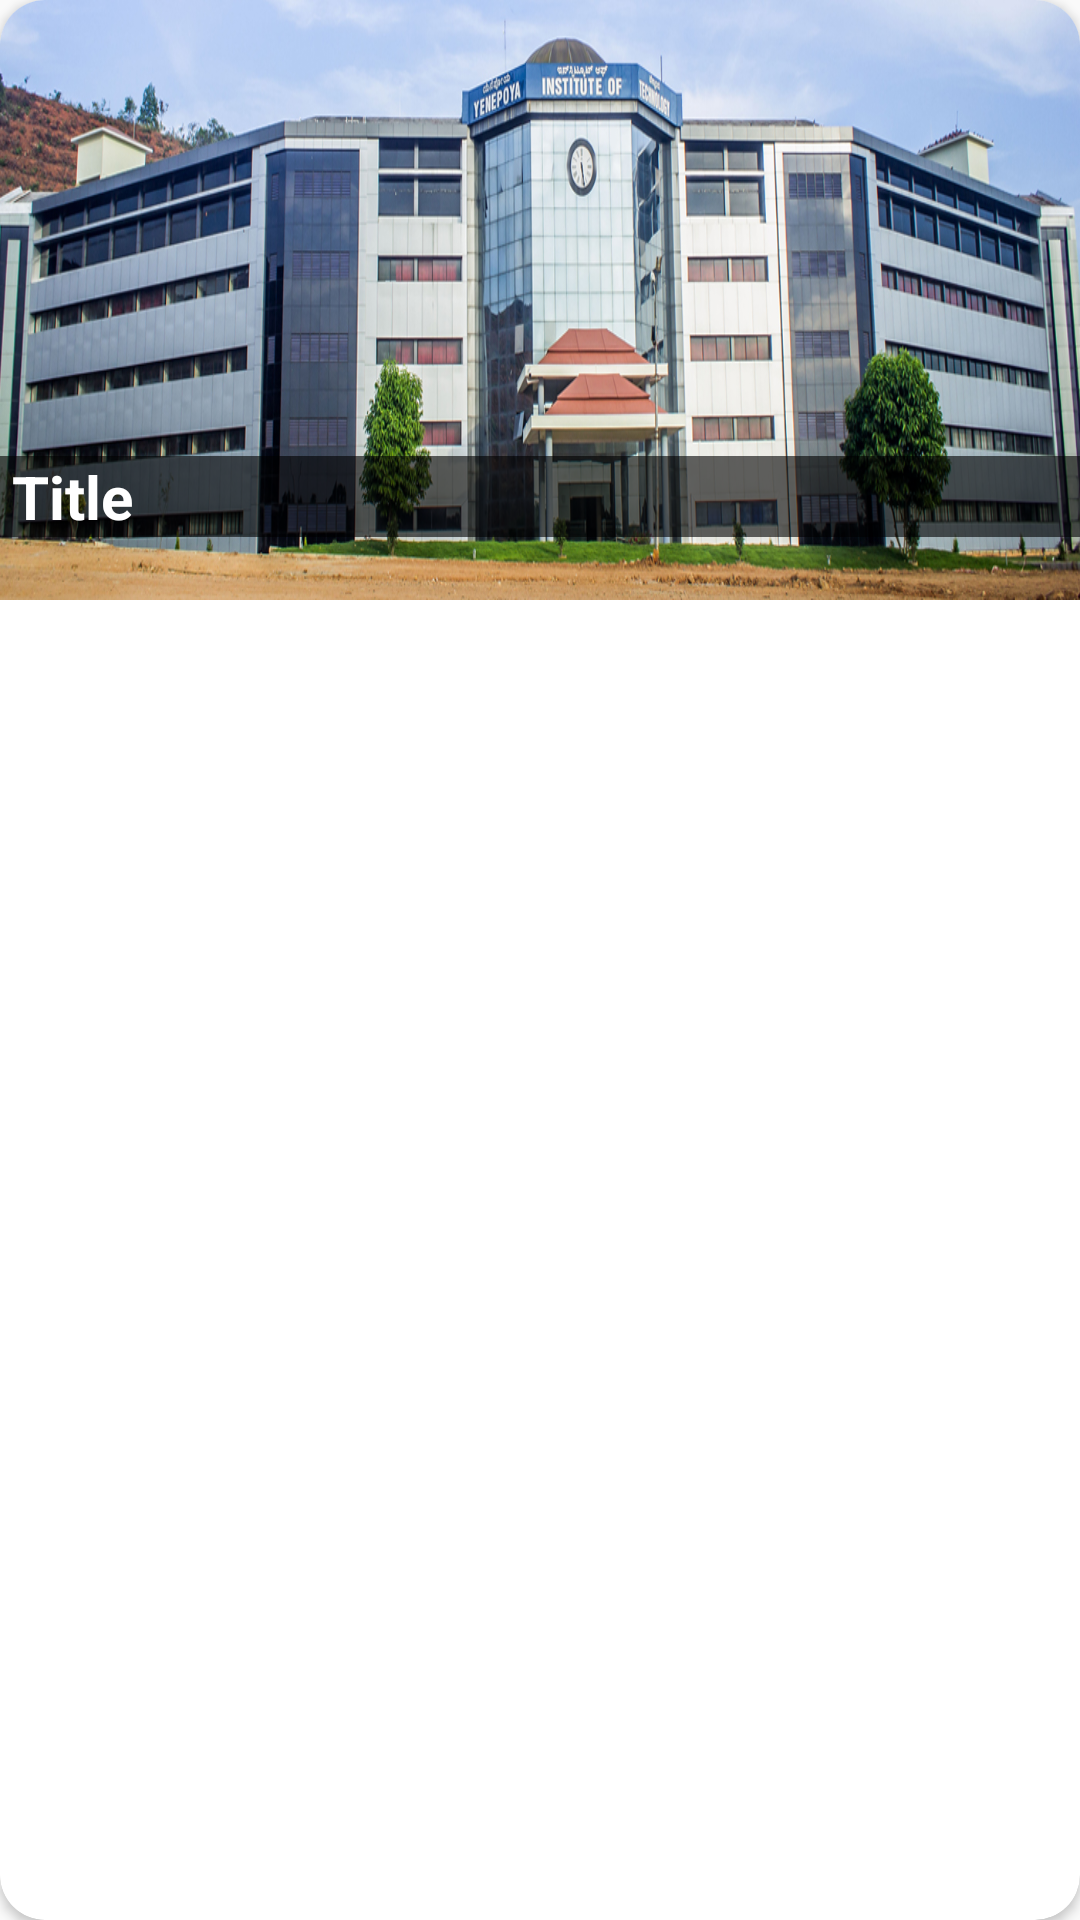

Produce the Android XML layout that renders to this screen, including the resource entries it uses.
<!-- AndroidManifest.xml: application theme MyMaterialTheme -->
<!-- res/layout/myrow.xml -->
<?xml version="1.0" encoding="utf-8"?>
<android.support.v7.widget.CardView android:layout_width="match_parent"
    android:layout_height="180dp"
    xmlns:android="http://schemas.android.com/apk/res/android"
    xmlns:app="http://schemas.android.com/apk/res-auto"
    android:orientation="vertical"
    app:cardCornerRadius="15dp"
    android:elevation="90dp"
    android:layout_marginTop="1dp"
    android:layout_marginLeft="1dp"
    android:layout_marginBottom="1dp"
    android:layout_marginRight="1dp"
    >
    <RelativeLayout
        android:layout_width="match_parent"
        android:layout_height="200dp"
        >

        <ImageView
            android:layout_width="match_parent"
            android:layout_height="match_parent"
            android:scaleType="fitXY"
            android:id="@+id/postimage"
            android:background="@drawable/bnr2"/>
        

        <TextView
            android:id="@+id/posttitle"
            android:layout_width="match_parent"
            android:layout_height="wrap_content"
            android:layout_alignParentTop="true"
            android:layout_marginTop="152dp"
            android:background="#99000000"

            android:paddingLeft="4dp"
            android:text="Title"
            android:textStyle="bold"
            android:textColor="#fff"
            android:textSize="20sp" />


    </RelativeLayout>









    </android.support.v7.widget.CardView>
<!-- resources referenced by this layout -->
<resources>
  <!-- drawable bnr2: jpg bitmap (drawable, 502105 bytes) -->
  <style name="MyMaterialTheme" parent="MyMaterialTheme.Base">
  
      </style>
  <style name="MyMaterialTheme.Base" parent="Theme.AppCompat.Light.DarkActionBar">
          <item name="windowNoTitle">true</item>
          <item name="windowActionBar">false</item>
          <item name="colorPrimary">@color/colorPrimary</item>
          <item name="colorPrimaryDark">@color/colorPrimaryDark</item>
          <item name="colorAccent">@color/colorAccent</item>
      </style>
  <color name="colorPrimary">#1b2768</color>
  <color name="colorPrimaryDark">#19246b</color>
  <color name="colorAccent">#FF4081</color>
</resources>
